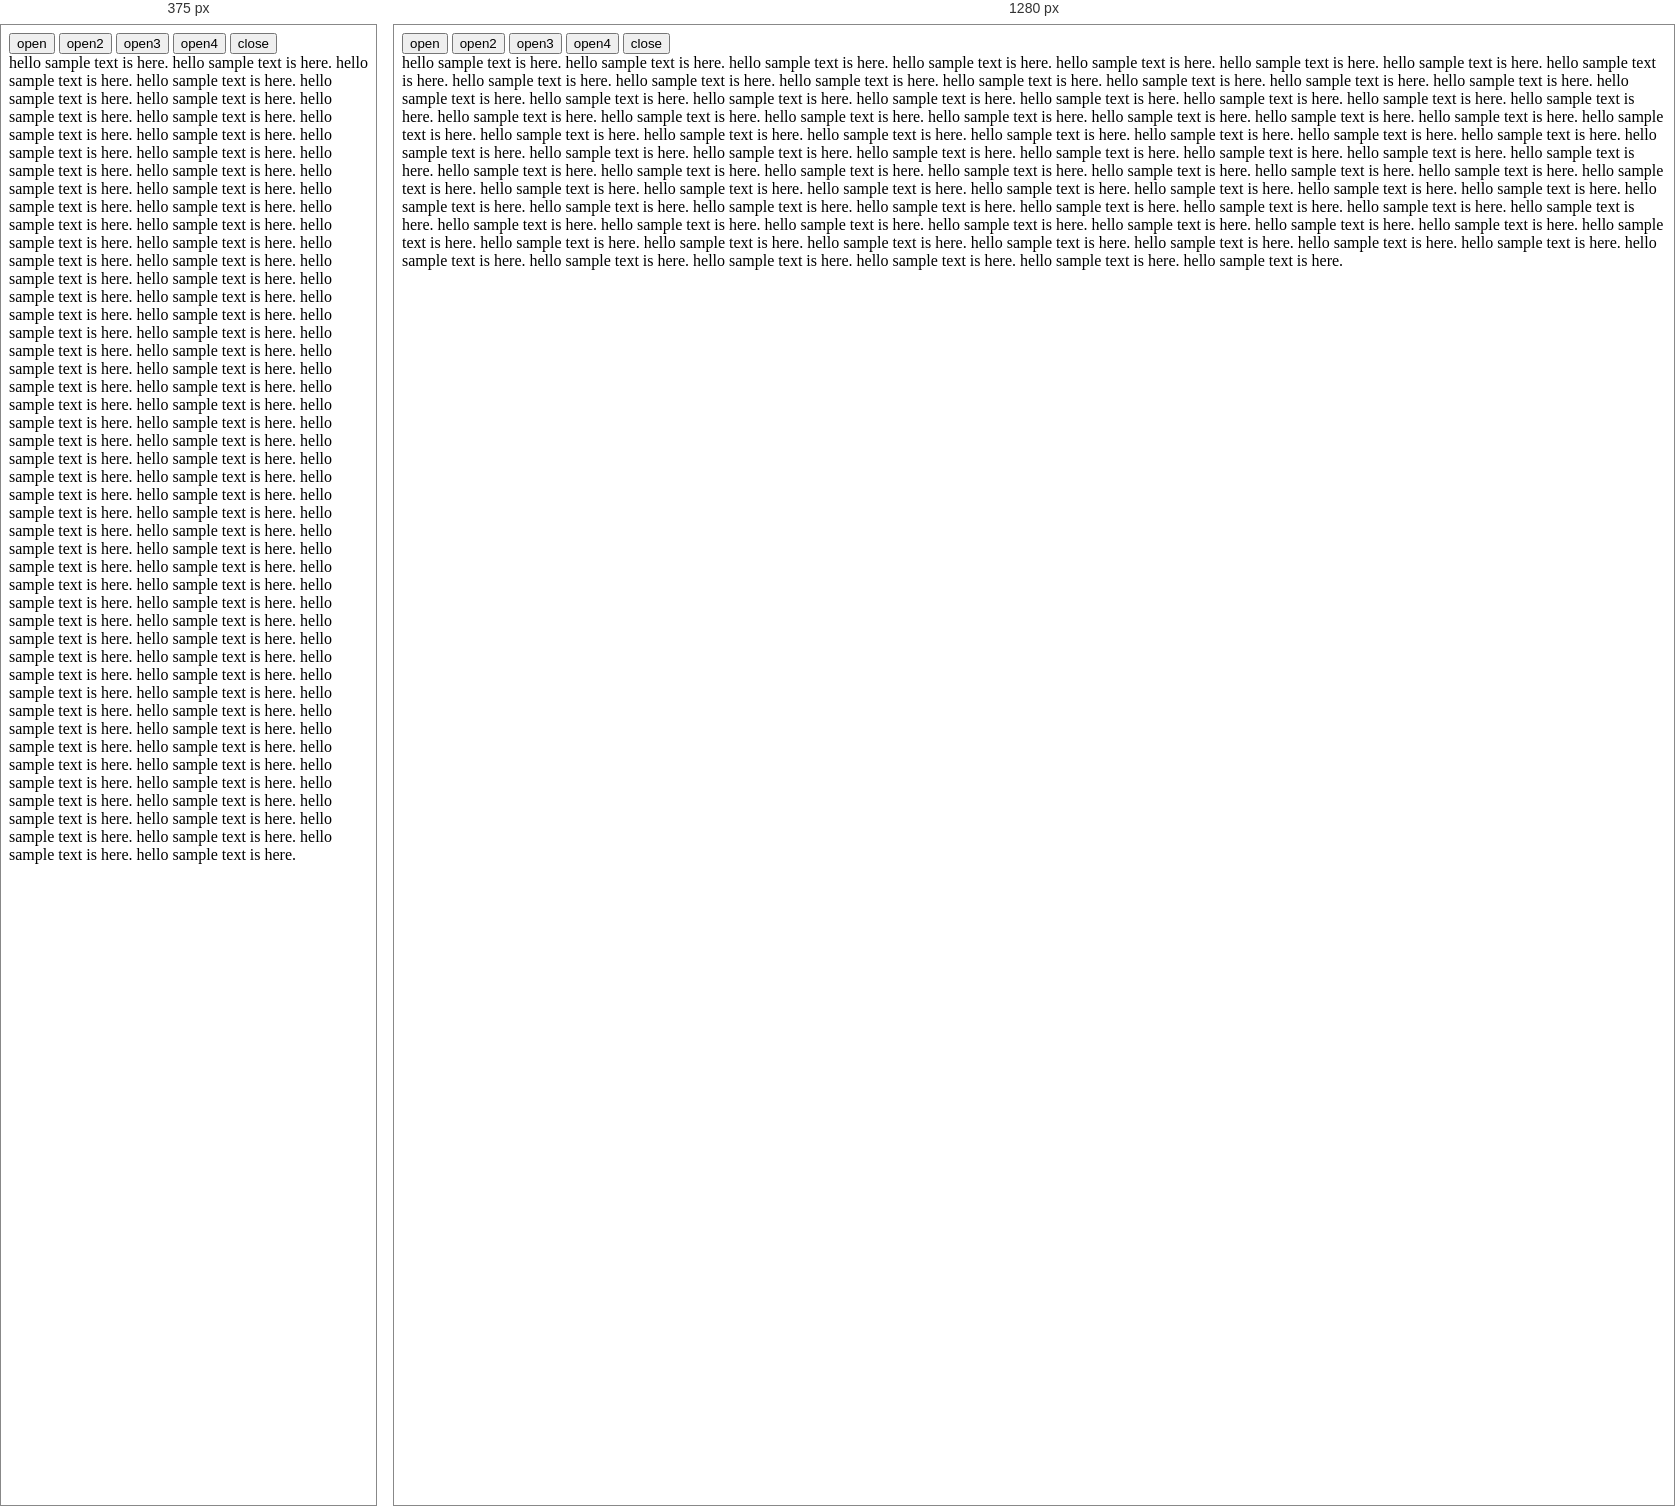
Rendered at 375 px and 1280 px, left to right.

<!-- file: index.html -->
<html>
<head>
    <title>cjpopup demo</title>
    <meta name="viewport" content="width=device-width, initial-scale=1.0">
    <link type="text/css" href="cjpopup.css" rel="stylesheet" />
    <script type="text/javascript" src="jquery-3.1.0.min.js"></script>
    <script type="text/javascript" src="cjpopup.js"></script>
    <script type="text/javascript">
        function testcallback1() {
            var a = 1;
            var b = 2;
            var c = a + b;
            alert(c);
        }
        function testcallback2() {
            var a = 1;
            var b = 5;
            var c = a + b;
            alert(c);
        }
        function testcallback3() {
            alert(111);
        }
        $(function () {
            $('#btn1').cjpopup({
                overlay: false,
                title: 'Are You Sure',
                message: 'Are you sure you want to confirm this?',
                callbackfun: testcallback1
            });
            $('#btn2').cjpopup({
                overlay: true,
                title: 'Hi',
                message: 'Hello cjpopup with overlay',
                callbackfun: testcallback2
            });
            $('.btnc').cjpopup({
                overlay: true,
                callbackfun: testcallback3
            });
        });
    </script>
</head>
<body>
    <input type="button" id="btn1" value="open" />
    <input type="button" id="btn2" value="open2" />
    <input type="button" class="btnc" value="open3" />
    <input type="button" class="btnc" value="open4" />
    <input type="button" class="btnclose" value="close" onclick="cjpopupclose()" />
    <div style="width: 100%;">
        hello sample text is here. hello sample text is here. hello sample text is here. hello sample text is here. hello sample text is here. hello sample text is here. hello sample text is here. hello sample text is here. hello sample text is here. hello sample text is here. hello sample text is here. hello sample text is here. hello sample text is here. hello sample text is here. hello sample text is here. 
        hello sample text is here. hello sample text is here. hello sample text is here. hello sample text is here. hello sample text is here. hello sample text is here. hello sample text is here. hello sample text is here. hello sample text is here. hello sample text is here. hello sample text is here. hello sample text is here. hello sample text is here. hello sample text is here. hello sample text is here. 
        hello sample text is here. hello sample text is here. hello sample text is here. hello sample text is here. hello sample text is here. hello sample text is here. hello sample text is here. hello sample text is here. hello sample text is here. hello sample text is here. hello sample text is here. hello sample text is here. hello sample text is here. hello sample text is here. hello sample text is here. 
        hello sample text is here. hello sample text is here. hello sample text is here. hello sample text is here. hello sample text is here. hello sample text is here. hello sample text is here. hello sample text is here. hello sample text is here. hello sample text is here. hello sample text is here. hello sample text is here. hello sample text is here. hello sample text is here. hello sample text is here. 
        hello sample text is here. hello sample text is here. hello sample text is here. hello sample text is here. hello sample text is here. hello sample text is here. hello sample text is here. hello sample text is here. hello sample text is here. hello sample text is here. hello sample text is here. hello sample text is here. hello sample text is here. hello sample text is here. hello sample text is here. 
        hello sample text is here. hello sample text is here. hello sample text is here. hello sample text is here. hello sample text is here. hello sample text is here. hello sample text is here. hello sample text is here. hello sample text is here. hello sample text is here. hello sample text is here. hello sample text is here. hello sample text is here. hello sample text is here. hello sample text is here. 
    </div>
</body>
</html>


/* @media block from cjpopup.css */
@media only screen and (min-width: 641px) {
    .cjmodal {
        max-width: 700px;
    }
}

/* @media block from cjpopup.css */
@media only screen and (max-width: 641px) {
    .cjmodal {
        width: 100%;
        left: 0;
        margin-left: 0;
    }
}